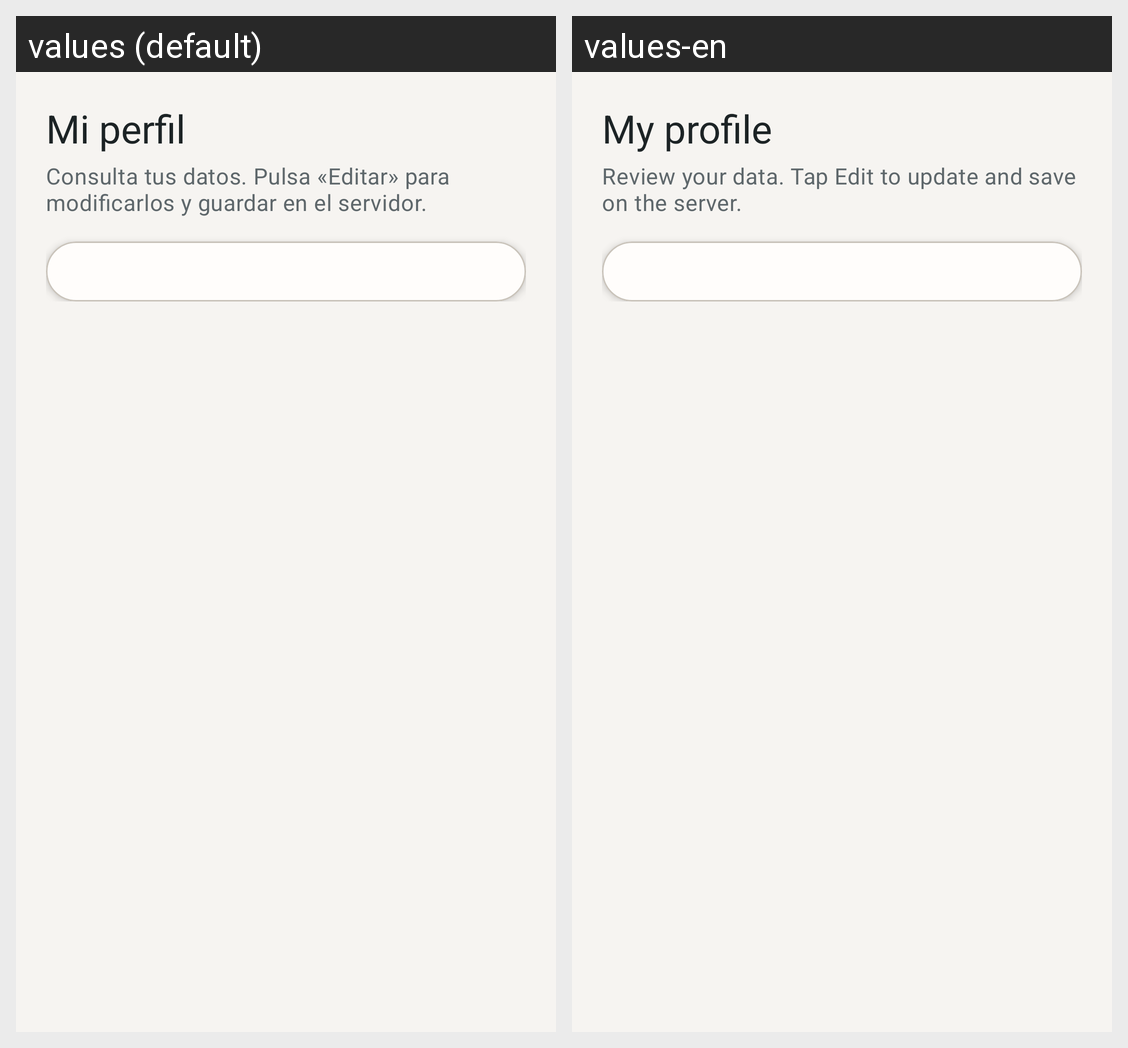

Locale-by-locale string values for the Android screen shown in this grid:
Android screen res/layout/fragment_profile.xml rendered under 2 locales, left to right: values (default), values-en. Device: Nexus 5 (rendered at 1080×1920; each locale shown at half size, 540×960, under a caption strip naming it); theme Theme.Muebleria.
Strings drawn on this screen, with the default value and each locale's value (text and hints the layout hard-codes, and strings that could not be matched under every locale, appear in the picture but are not listed):

profile_title
  values: Mi perfil
  values-en: My profile

profile_subtitle_read
  values: Consulta tus datos. Pulsa «Editar» para modificarlos y guardar en el servidor.
  values-en: Review your data. Tap Edit to update and save on the server.
